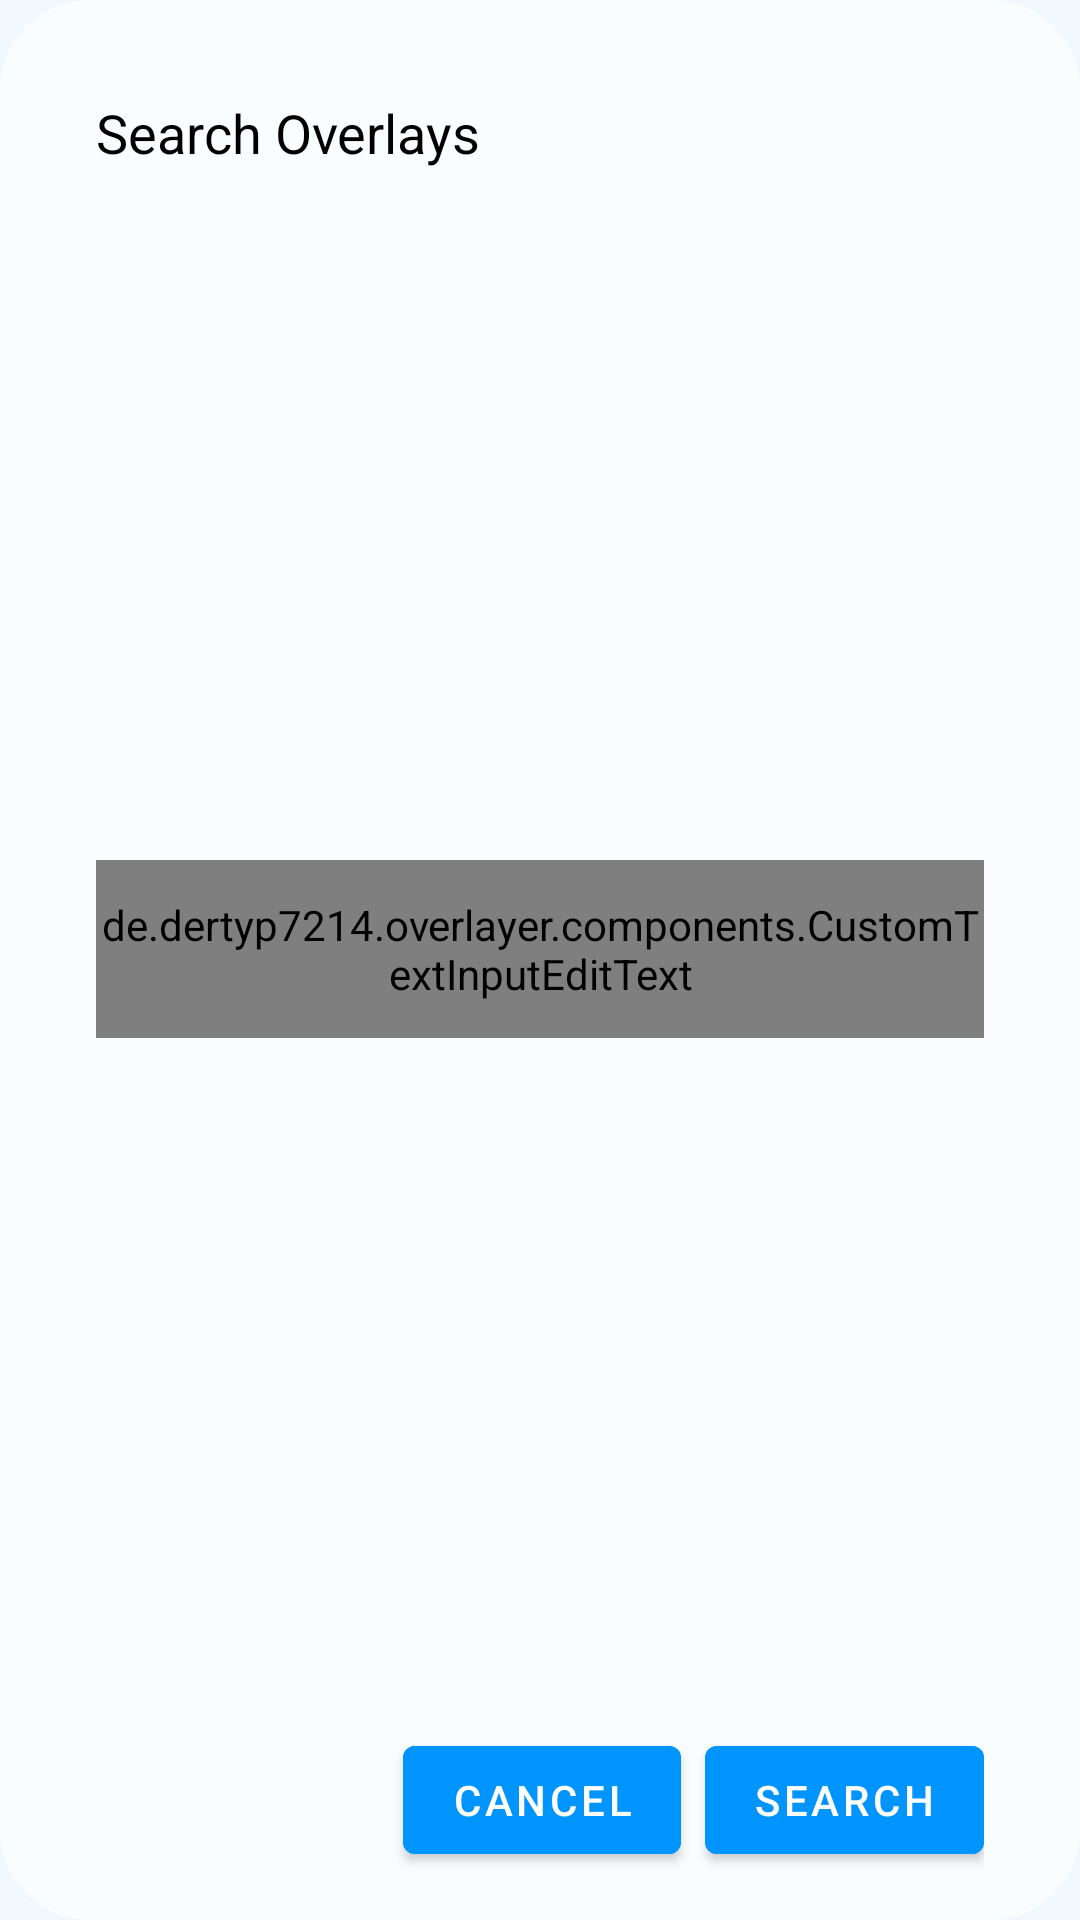

This screen was rendered from an Android layout file. Write that file and the resources it references.
<!-- AndroidManifest.xml: application theme Theme.Overlayer -->
<!-- res/layout/search_popup.xml -->
<?xml version="1.0" encoding="utf-8"?>
<androidx.constraintlayout.widget.ConstraintLayout xmlns:android="http://schemas.android.com/apk/res/android"
    xmlns:app="http://schemas.android.com/apk/res-auto"
    android:layout_width="match_parent"
    android:layout_height="wrap_content"
    android:background="@drawable/full_rounded">

    <TextView
        android:id="@+id/textView2"
        android:layout_width="wrap_content"
        android:layout_height="wrap_content"
        android:layout_marginStart="32dp"
        android:layout_marginTop="32dp"
        android:text="@string/search_title"
        android:textColor="@color/title"
        android:textSize="18sp"
        app:layout_constraintStart_toStartOf="parent"
        app:layout_constraintTop_toTopOf="parent" />

    <com.google.android.material.textfield.TextInputLayout
        android:id="@+id/textInputLayout"
        android:layout_width="match_parent"
        android:layout_height="wrap_content"
        android:layout_marginStart="32dp"
        android:layout_marginTop="16dp"
        android:layout_marginEnd="32dp"
        android:layout_marginBottom="16dp"
        app:boxBackgroundColor="?attr/colorPrimary"
        app:boxBackgroundMode="outline"
        app:boxCollapsedPaddingTop="0dp"
        app:boxCornerRadiusBottomEnd="12dp"
        app:boxCornerRadiusBottomStart="12dp"
        app:boxCornerRadiusTopEnd="12dp"
        app:boxCornerRadiusTopStart="12dp"
        app:boxStrokeColor="@color/iconColor"
        app:boxStrokeWidth="1dp"
        app:boxStrokeWidthFocused="1dp"
        app:hintEnabled="false"
        app:layout_constraintBottom_toTopOf="@id/buttons"
        app:layout_constraintEnd_toEndOf="parent"
        app:layout_constraintStart_toStartOf="parent"
        app:layout_constraintTop_toBottomOf="@+id/textView2"
        app:startIconDrawable="@drawable/ic_search"
        app:startIconTint="@color/iconColor"
        app:startIconTintMode="multiply">

        <de.dertyp7214.overlayer.components.CustomTextInputEditText
            android:layout_width="match_parent"
            android:layout_height="wrap_content"
            android:hint="@string/search"
            android:importantForAutofill="no"
            android:inputType="textNoSuggestions"
            android:paddingTop="12dp"
            android:paddingBottom="12dp"
            android:textColor="@color/title"
            android:textColorHint="@color/subText"
            android:textCursorDrawable="@drawable/cursor" />
    </com.google.android.material.textfield.TextInputLayout>

    <LinearLayout
        android:id="@+id/buttons"
        android:layout_width="match_parent"
        android:layout_height="wrap_content"
        android:layout_marginStart="32dp"
        android:layout_marginEnd="32dp"
        android:layout_marginBottom="16dp"
        android:gravity="end"
        android:orientation="horizontal"
        app:layout_constraintBottom_toBottomOf="parent"
        app:layout_constraintEnd_toEndOf="parent"
        app:layout_constraintStart_toStartOf="parent">

        <com.google.android.material.button.MaterialButton
            android:id="@+id/btn_cancel"
            android:layout_width="wrap_content"
            android:layout_height="wrap_content"
            android:layout_marginEnd="8dp"
            android:backgroundTint="@color/buttonBackground"
            android:text="@string/cancel"
            android:textColor="@color/buttonForeground"
            app:rippleColor="@color/buttonForeground" />

        <com.google.android.material.button.MaterialButton
            android:id="@+id/btn_search"
            android:layout_width="wrap_content"
            android:layout_height="wrap_content"
            android:backgroundTint="@color/buttonBackground"
            android:text="@string/search"
            android:textColor="@color/buttonForeground"
            app:rippleColor="@color/buttonForeground" />
    </LinearLayout>

</androidx.constraintlayout.widget.ConstraintLayout>
<!-- resources referenced by this layout -->
<resources>
  <color name="buttonBackground">#FF0094FF</color>
  <color name="buttonForeground">#FFFFFFFF</color>
  <color name="iconColor">#FF053B62</color>
  <color name="subText">#FF195481</color>
  <color name="title">#FF000000</color>
  <!-- drawable cursor (drawable) -->
  <?xml version="1.0" encoding="utf-8"?>
  <shape xmlns:android="http://schemas.android.com/apk/res/android">
      <size android:width="2dp" />
      <solid android:color="@color/subText" />
  </shape>
  <!-- drawable full_rounded (drawable) -->
  <?xml version="1.0" encoding="utf-8"?>
  <shape xmlns:android="http://schemas.android.com/apk/res/android"
      android:shape="rectangle">
      <corners android:radius="30dp" />
      <solid android:color="?attr/colorSecondary" />
  </shape>
  <string name="cancel">Cancel</string>
  <string name="search">Search</string>
  <string name="search_title">Search Overlays</string>
  <style name="Theme.Overlayer" parent="Theme.MaterialComponents.DayNight.NoActionBar">
  
          <item name="colorPrimary">@color/mainBackground</item>
          <item name="colorSecondary">@color/secondBackground</item>
  
          <item name="android:colorAccent">@color/accent</item>
  
          <item name="android:statusBarColor" tools:targetApi="l">?attr/colorPrimary</item>
          <item name="android:navigationBarColor" tools:targetApi="l">@color/secondBackground</item>
          <item name="android:windowBackground" tools:targetApi="l">?attr/colorPrimary</item>
          <item name="android:colorControlActivated">@color/iconColor</item>
  
          <item name="android:windowLightStatusBar">true</item>
          <item name="android:windowLightNavigationBar" tools:ignore="NewApi">true</item>
  
          <item name="android:windowActivityTransitions">true</item>
  
          <item name="android:windowAnimationStyle">@style/WindowAnimationTransition</item>
      </style>
  <color name="mainBackground">#FFF1F9FF</color>
  <color name="secondBackground">#FFFAFDFF</color>
  <color name="accent">#FF5EE2FF</color>
  <style name="WindowAnimationTransition">
          <item name="android:windowEnterAnimation">@android:anim/fade_in</item>
          <item name="android:windowExitAnimation">@android:anim/fade_out</item>
      </style>
</resources>
